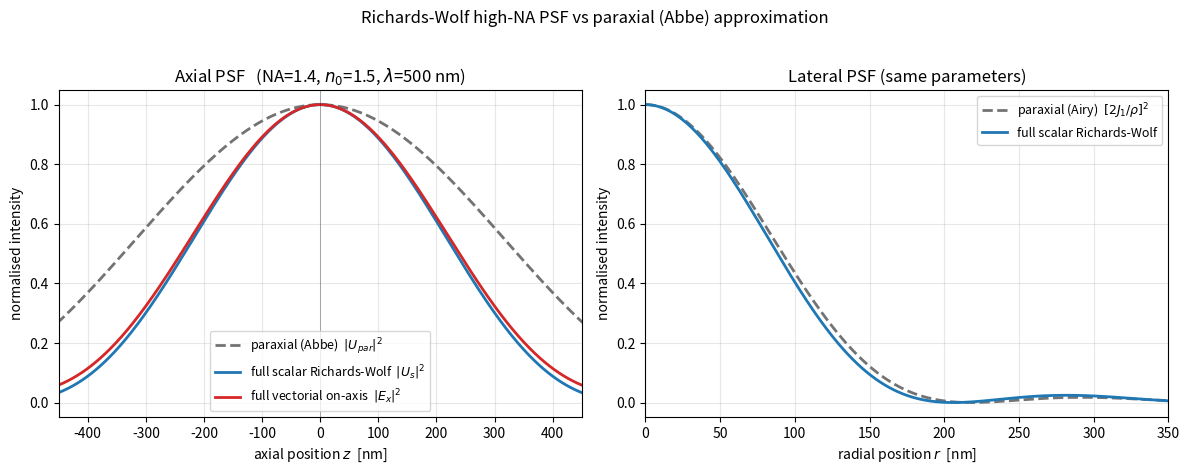

Here is the Python script that generated this plot:
#!/usr/bin/env python
"""
Part (a): Richards-Wolf high-NA axial PSF vs the paraxial (Abbe) approximation.

On-axis field of a high-NA focused beam (direction-cosine / angular-spectrum form):

  scalar  Richards-Wolf :  U_s(z) = -i k_med ∫_{cosα}^{1} u^{1/2} e^{i k_med z u} du
  vectorial on-axis     :  Ex(z)  = -i k_med/2 ∫_{cosα}^{1} (u^{1/2}+u^{5/2}) e^{i k_med z u} du
  paraxial (Abbe) limit : |U_par(z)|^2 = (4/z^2) sin^2(k_med z α^2 / 4)

The integrals are evaluated with a fixed u-grid + trapezoidal rule, vectorised
over the whole z-grid (fast).  The z->0 values are checked against the closed
form ∫ u^p du = (1-cosα^{p+1})/(p+1).

Output: richards_wolf_axial.png  (axial + lateral PSF comparison)
"""
import numpy as np
from scipy.special import j0, j1
import matplotlib
matplotlib.use("Agg")
import matplotlib.pyplot as plt

# ----------------------------- parameters -----------------------------------
lam   = 500e-9                 # vacuum wavelength [m]
n0    = 1.5                    # immersion (oil) refractive index
NA    = 1.4                    # numerical aperture
k0    = 2.0*np.pi/lam          # vacuum wavenumber
kmed  = n0*k0                  # wavenumber in the medium
alpha = np.arcsin(NA/n0)       # semi-aperture angle [rad]
cosA  = np.cos(alpha)

print(f"lambda = {lam*1e9:.1f} nm | n0 = {n0} | NA = {NA}")
print(f"alpha  = {np.degrees(alpha):.2f} deg | cos(alpha) = {cosA:.4f}")
print(f"k_med  = {kmed:.4e} 1/m | k0*NA = {k0*NA:.4e} 1/m")

# --------------------- on-axis integrals (vectorised) ------------------------
Nu = 4001
u  = np.linspace(cosA, 1.0, Nu)
du = u[1] - u[0]

zmax = 800e-9
Nz   = 801
z    = np.linspace(-zmax, zmax, Nz)
beta = kmed*z                       # (Nz,)

def I_p(p):
    """I_p(z) = ∫_{cosα}^{1} u^p e^{i k_med z u} du  for every z (vectorised)."""
    phase = np.exp(1j*np.outer(beta, u))          # (Nz, Nu)
    return np.sum((u**p)[None, :] * phase, axis=1) * du

I05 = I_p(0.5)
I25 = I_p(2.5)
Us  = -1j*kmed*I05                 # scalar on-axis field
Ev  = -0.5j*kmed*(I05 + I25)       # vectorial on-axis Ex field

# closed-form check at z = 0  (z[0] is -zmax; the on-axis point is z[Nz//2])
z0 = Nz//2
I05_0 = (1.0 - cosA**1.5)/1.5     # ∫ u^{1/2} du = (1-cosα^{3/2})/(3/2)
I25_0 = (1.0 - cosA**3.5)/3.5     # ∫ u^{5/2} du = (1-cosα^{7/2})/(7/2)
print(f"\n[check z=0]  I(1/2): quad={I05[z0]:.6f}  closed={I05_0:.6f}  "
      f"diff={abs(I05[z0]-I05_0):.2e}")
print(f"[check z=0]  I(5/2): quad={I25[z0]:.6f}  closed={I25_0:.6f}  "
      f"diff={abs(I25[z0]-I25_0):.2e}")

# paraxial (Abbe) axial intensity — small-alpha limit of the SAME integral,
# expressed in terms of the measurable NA (alpha -> NA/n0 in the paraxial limit)
bpar = kmed*(NA/n0)**2
Ipar = np.empty_like(z)
nz   = np.abs(z) > 1e-15
Ipar[nz]  = 4.0/z[nz]**2 * np.sin(bpar*z[nz]/4.0)**2
Ipar[~nz] = bpar**2/4.0

# normalised intensities
Is  = np.abs(Us)**2
Iv  = np.abs(Ev)**2
Is_n, Iv_n, Ipar_n = Is/Is.max(), Iv/Iv.max(), Ipar/Ipar.max()

# ----------------------------- lateral PSF ----------------------------------
Nr = 501
r  = np.linspace(0.0, 500e-9, Nr)
Nth = 2001
th = np.linspace(0.0, alpha, Nth)
dth = th[1] - th[0]

# full scalar lateral field: U(r) = -i kmed ∫_0^α sqrt(cosθ) J0(kmed r sinθ) sinθ dθ
arg   = np.outer(r, np.sin(th))*kmed          # (Nr, Nth)
J0m   = j0(arg)
Ulat  = -1j*kmed*np.sum(J0m*(np.sqrt(np.cos(th))*np.sin(th))[None, :], axis=1)*dth
Ilat_full = np.abs(Ulat)**2

# paraxial (Airy) lateral intensity: [2 J1(rho)/rho]^2, rho = k0 NA r
rho = k0*NA*r
Ilat_par = np.ones_like(r)
m = np.abs(rho) > 1e-12
Ilat_par[m] = (2*j1(rho[m])/rho[m])**2

Ilat_full_n = Ilat_full/Ilat_full.max()
Ilat_par_n  = Ilat_par/Ilat_par.max()

# ----------------------------- FWHM helper ----------------------------------
def fwhm_nm(xnm, y):
    y = y/y.max()
    ipk = int(np.argmax(y))
    half = 0.5
    xl = xnm[ipk]
    for i in range(ipk-1, -1, -1):
        if y[i] < half:
            xl = np.interp(half, [y[i], y[i+1]], [xnm[i], xnm[i+1]]); break
    xr = xnm[ipk]
    for i in range(ipk+1, len(xnm)):
        if y[i] < half:
            xr = np.interp(half, [y[i], y[i-1]], [xnm[i], xnm[i-1]]); break
    return xr - xl

znm = z*1e9
rnm = r*1e9
print("\n--- axial FWHM (nm) ---")
print(f"  paraxial (Abbe) : {fwhm_nm(znm, Ipar_n):8.1f}")
print(f"  full scalar RW  : {fwhm_nm(znm, Is_n):8.1f}")
print(f"  full vectorial  : {fwhm_nm(znm, Iv_n):8.1f}")
print("--- lateral FWHM (nm) ---")
# NOTE: the lateral profile is radial (r >= 0) with its peak at r = 0 (the grid
# edge), so fwhm_nm returns the HWHM (radius at half-max); the full width is 2x.
print(f"  paraxial (Airy) : {2*fwhm_nm(rnm, Ilat_par_n) :8.1f}")
print(f"  full scalar RW  : {2*fwhm_nm(rnm, Ilat_full_n):8.1f}")

# ----------------------------- plot -----------------------------------------
fig, (ax1, ax2) = plt.subplots(1, 2, figsize=(12, 4.6))

ax1.plot(znm, Ipar_n, lw=2.0, color="0.45", ls="--", label="paraxial (Abbe)  $|U_{par}|^2$")
ax1.plot(znm, Is_n,   lw=2.0, color="tab:blue",  label="full scalar Richards-Wolf  $|U_s|^2$")
ax1.plot(znm, Iv_n,   lw=2.0, color="tab:red",   label="full vectorial on-axis  $|E_x|^2$")
ax1.set_xlabel("axial position $z$  [nm]")
ax1.set_ylabel("normalised intensity")
ax1.set_title(f"Axial PSF   (NA={NA}, $n_0$={n0}, $\\lambda$={lam*1e9:.0f} nm)")
ax1.set_xlim(-450, 450)
ax1.axvline(0, color="k", lw=0.5, alpha=0.4)
ax1.grid(alpha=0.3)
ax1.legend(fontsize=9)

ax2.plot(rnm, Ilat_par_n,  lw=2.0, color="0.45", ls="--", label="paraxial (Airy)  $[2J_1/\\rho]^2$")
ax2.plot(rnm, Ilat_full_n, lw=2.0, color="tab:blue", label="full scalar Richards-Wolf")
ax2.set_xlabel("radial position $r$  [nm]")
ax2.set_ylabel("normalised intensity")
ax2.set_title("Lateral PSF (same parameters)")
ax2.set_xlim(0, 350)
ax2.grid(alpha=0.3)
ax2.legend(fontsize=9)

fig.suptitle("Richards-Wolf high-NA PSF vs paraxial (Abbe) approximation", y=1.02, fontsize=12)
fig.tight_layout()
out = "richards_wolf_axial.png"
fig.savefig(out, dpi=150, bbox_inches="tight")
print(f"\nsaved {out}")
